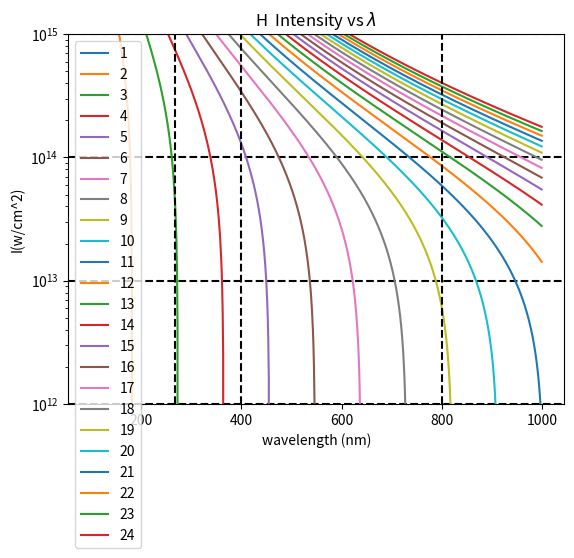

This chart was generated by the following Python code:
import matplotlib.pyplot as plt
import matplotlib.transforms as transforms
import numpy as np; np.random.seed(42)

for i in range(12,16,1):
    plt.axhline(10**i, color='k', linestyle='--')


for i in range(1,25,1):

    x = np.arange(100,1000, 1)
    y = (4*(45.6/x)*(45.6/x)*(i * 45.6/x + -0.5))/(2.8*10**-17)
    plt.ylim(10**12,10**15)
    plt.semilogy(x, y, label = i)
    plt.legend()

           
plt.axvline(800, color='k', linestyle='--')
plt.axvline(400, color='k', linestyle='--')
plt.axvline(267, color='k', linestyle='--')


plt.title('H  Intensity vs $\lambda$')
plt.ylabel('I(w/cm^2)')
plt.xlabel('wavelength (nm)')
plt.show()
